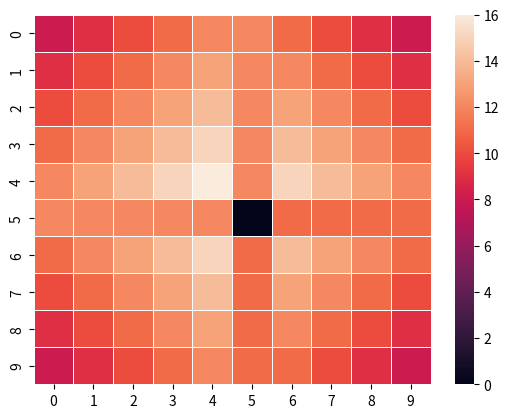

Here is the Python script that generated this plot:
import numpy as np
from pprint import pprint
import time

class AI(): # DO NOT USE THIS, USE AITEST I BEG OF YOU
    def __init__(self):
        self.SHIP_SIZES = [2,3,4,5]
        self.SHOT_MAP = np.zeros([10, 10])

    def gen_prob_map(self):
        prob_map = np.zeros([10, 10])
        for ship_size in self.SHIP_SIZES:
            use_size = ship_size - 1
            for row in range(10):
                for col in range(10):
                    if self.SHOT_MAP[row][col] != 1:
                        endpoints = []
                        if row - use_size >= 0:
                            endpoints.append(((row - use_size, col), (row + 1, col + 1)))
                        if row + use_size <= 9:
                            endpoints.append(((row, col), (row + use_size + 1, col + 1)))
                        if col - use_size >= 0:
                            endpoints.append(((row, col - use_size), (row + 1, col + 1)))
                        if col + use_size <= 9:
                            endpoints.append(((row, col), (row + 1, col + use_size + 1)))
                        pprint(endpoints)
                        for (start_row, start_col), (end_row, end_col) in endpoints:
                            if np.all(self.SHOT_MAP[start_row:end_row, start_col:end_col] == 0):
                                prob_map[start_row:end_row, start_col:end_col] += 1
        return prob_map

timeS = time.perf_counter()
myAI = AI()
pprint(myAI.gen_prob_map())
print(time.perf_counter() - timeS)

import random
from pprint import pprint
import seaborn as sns
import matplotlib.pylab as plt
import numpy as np
import time

class AI():
    pass

def validDirections(board, shipLength, xCoordinate, yCoordinate):
    valid_directions = 0
    for direction in [[1,0],[-1,0],[0,1],[0,-1]]:
        checkX = xCoordinate
        checkY = yCoordinate
        for _ in range(shipLength):
            if checkX < 0 or checkX >= len(board[0]) or checkY < 0 or checkY >= len(board):
                valid_directions -= 1
                break
            elif board[checkY][checkX] != 0:
                valid_directions -= 1
                break
            checkX += direction[0]
            checkY += direction[1]
            
        valid_directions += 1
    return valid_directions


def rotationalSim(board, ships):
    probabiltyBoard = [[0 for _ in range(len(board))] for _ in range(len(board[0]))]
    for ship in ships:
        for yC in range(len(board)):
            for xC in range(len(board[yC])):
                probabiltyBoard[yC][xC] += validDirections(board, ship, xC, yC)
    return probabiltyBoard


def isValid(direction, yC, xC, taken, shipLength, width, height):
    if direction == 0 or direction == 2:
        if direction == 0:
            yC -= shipLength - 1
        if yC < 0 or yC + shipLength - 1 >= height:
            return False
        for i in range(shipLength):
            if [yC+i,xC] in taken:
                return False
    elif direction == 1 or direction == 3:
        if direction == 3:
            xC -= shipLength - 1
        if xC < 0 or xC + shipLength - 1 >= width:
            return False
        for i in range(shipLength):
            if [yC,xC+i] in taken:
                return False
    return True

def aiSims(board, ships): # ships is a list of ints, since we only need the length of each ship.
    sims = 100000
    finalBoard = [[0 for _ in range(10)] for _ in range (10)]
    taken = []
    for yi, y, in enumerate(board):
        for xi, x in enumerate(y):
            if x != 0:
                taken.append([yi,xi])
    
    height = len(board)
    width = len(board[0])
    for _ in range(sims):
        tempTaken = taken.copy()
        for shipLength in ships:
            direction = random.randint(0,3)
            xC, yC = random.randrange(0,width), random.randrange(0,height)

            if isValid(direction, yC, xC, tempTaken, shipLength, width, height):
                if direction == 0 or direction == 2:
                    if direction == 0:
                        yC -= shipLength - 1
                        for i in range(shipLength):
                            finalBoard[yC+i][xC] += 1
                            tempTaken.append([yC+i, xC])
                            
                if direction == 1 or direction == 3:
                    if direction == 3:
                        xC -= shipLength - 1
                    for i in range(shipLength):
                        finalBoard[yC][xC+i] += 1
                        tempTaken.append([yC, xC+i])
    return finalBoard

t1 = time.perf_counter()
board = [[0 for _ in range(10)] for _ in range (10)]
board[5][5] = 1
board = rotationalSim(board, [5,4,3,2])
t2 = time.perf_counter()

print(t2-t1)

pprint(board)
ax = sns.heatmap(board, linewidth=0.5)
plt.show()
                    
